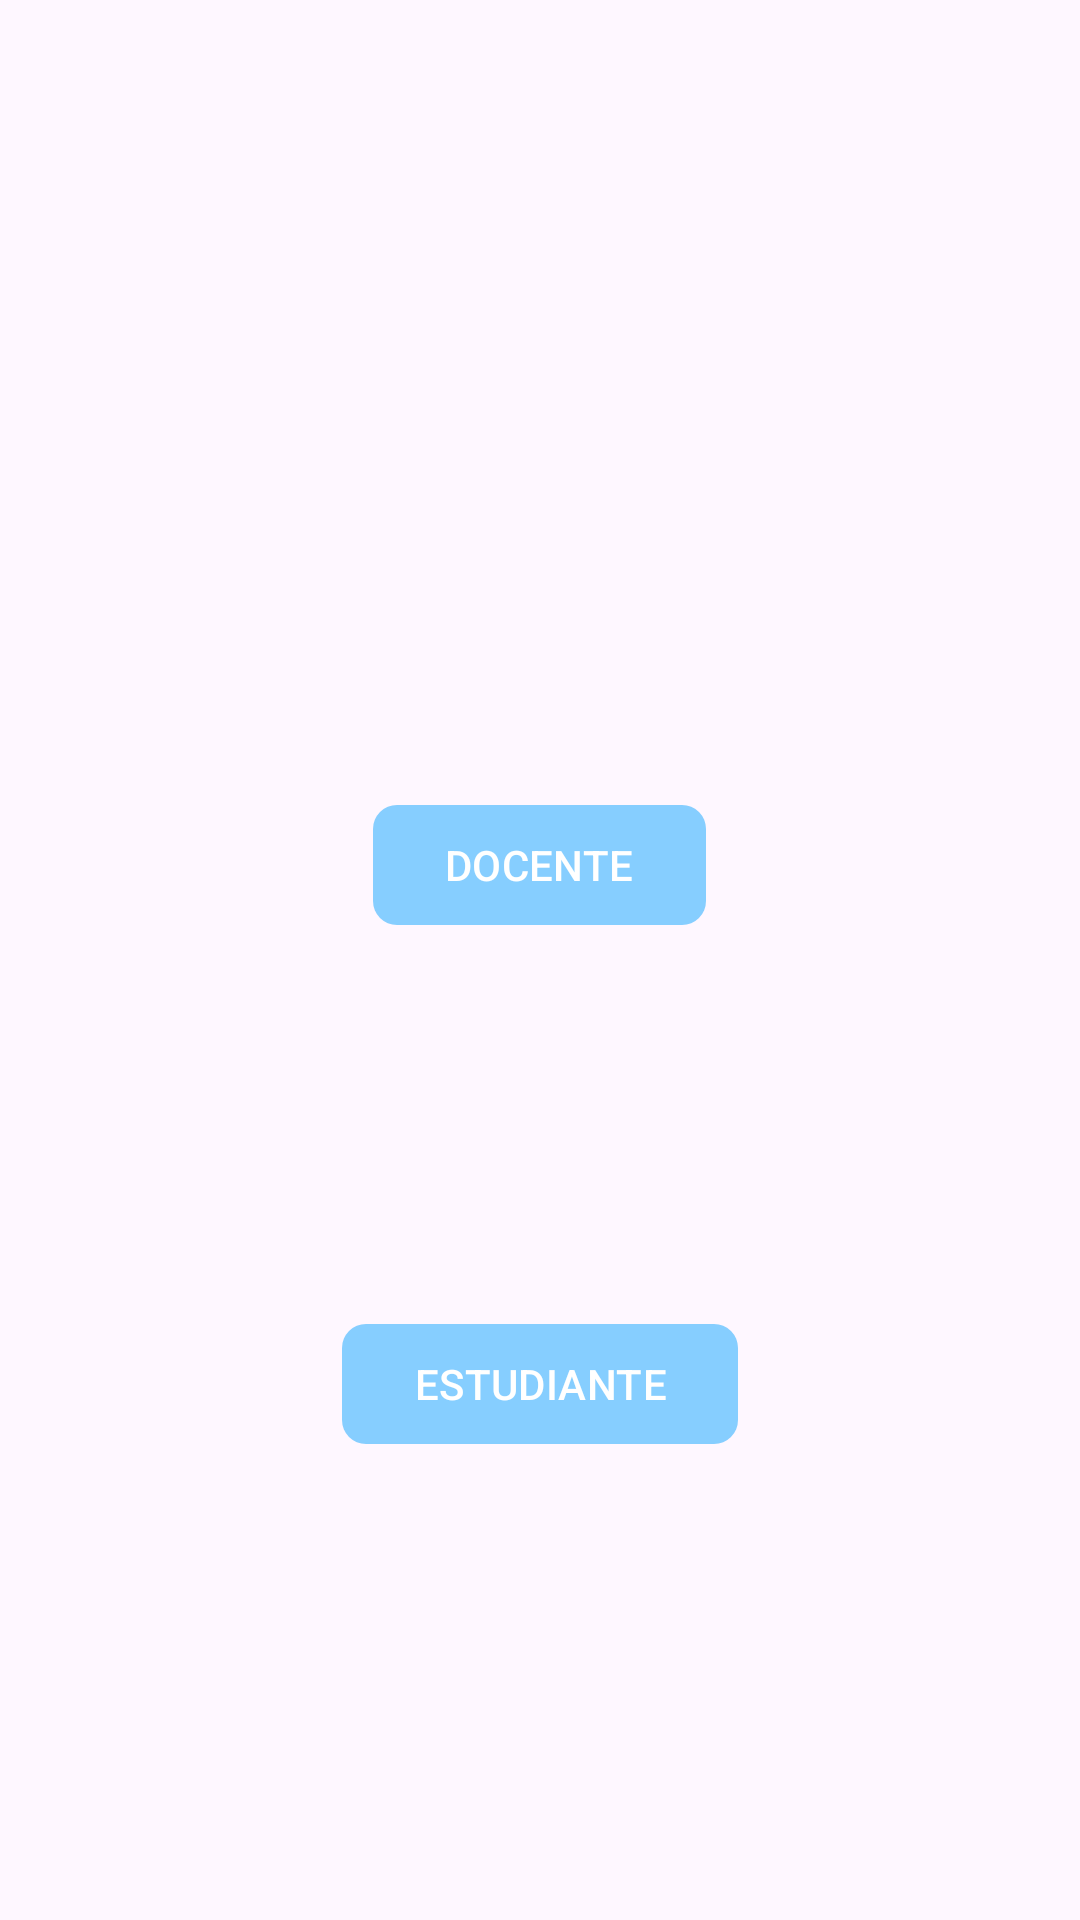

Here is an Android app screen rendered from its layout file. Give the layout XML and the strings, colors and styles it references.
<!-- AndroidManifest.xml: application theme Theme.StudMed -->
<!-- res/layout/activity_seleccionar_tipo.xml -->
<?xml version="1.0" encoding="utf-8"?>
<RelativeLayout
    xmlns:android="http://schemas.android.com/apk/res/android"
    xmlns:app="http://schemas.android.com/apk/res-auto"
    xmlns:tools="http://schemas.android.com/tools"
    android:id="@+id/main"
    android:layout_width="match_parent"
    android:layout_height="match_parent"
    tools:context=".SeleccionarTipoActivity">

    <androidx.appcompat.widget.LinearLayoutCompat
        android:layout_width="match_parent"
        android:layout_height="match_parent"
        android:orientation="vertical"
        android:gravity="center">
        
        <androidx.appcompat.widget.AppCompatImageView
            android:layout_width="100dp"
            android:layout_height="100dp"
            android:src="@drawable/icon_docente_seleccion"/>

        <com.google.android.material.button.MaterialButton
            android:id="@+id/tipoDocente"
            android:text="@string/tipoDocente"
            app:cornerRadius="8dp"
            android:textAllCaps="true"
            android:layout_marginTop="10dp"
            android:layout_width="wrap_content"
            android:layout_height="wrap_content"/>

        <androidx.appcompat.widget.AppCompatImageView
            android:layout_width="100dp"
            android:layout_height="100dp"
            android:layout_marginTop="15dp"
            android:src="@drawable/icon_estudiante_seleccion"/>

        <com.google.android.material.button.MaterialButton
            android:id="@+id/tipoEstudiante"
            android:text="@string/tipoEstudiante"
            app:cornerRadius="8dp"
            android:textAllCaps="true"
            android:layout_marginTop="10dp"
            android:layout_width="wrap_content"
            android:layout_height="wrap_content"/>


    </androidx.appcompat.widget.LinearLayoutCompat>

</RelativeLayout>
<!-- resources referenced by this layout -->
<resources>
  <string name="tipoDocente">Docente</string>
  <string name="tipoEstudiante">Estudiante</string>
  <style name="Theme.StudMed" parent="Base.Theme.StudMed" />
  <style name="Base.Theme.StudMed" parent="Theme.Material3.DayNight.NoActionBar">
          
          <item name="colorPrimary">@color/celeste_claro</item>
      </style>
  <color name="celeste_claro">#86CEFF</color>
</resources>
